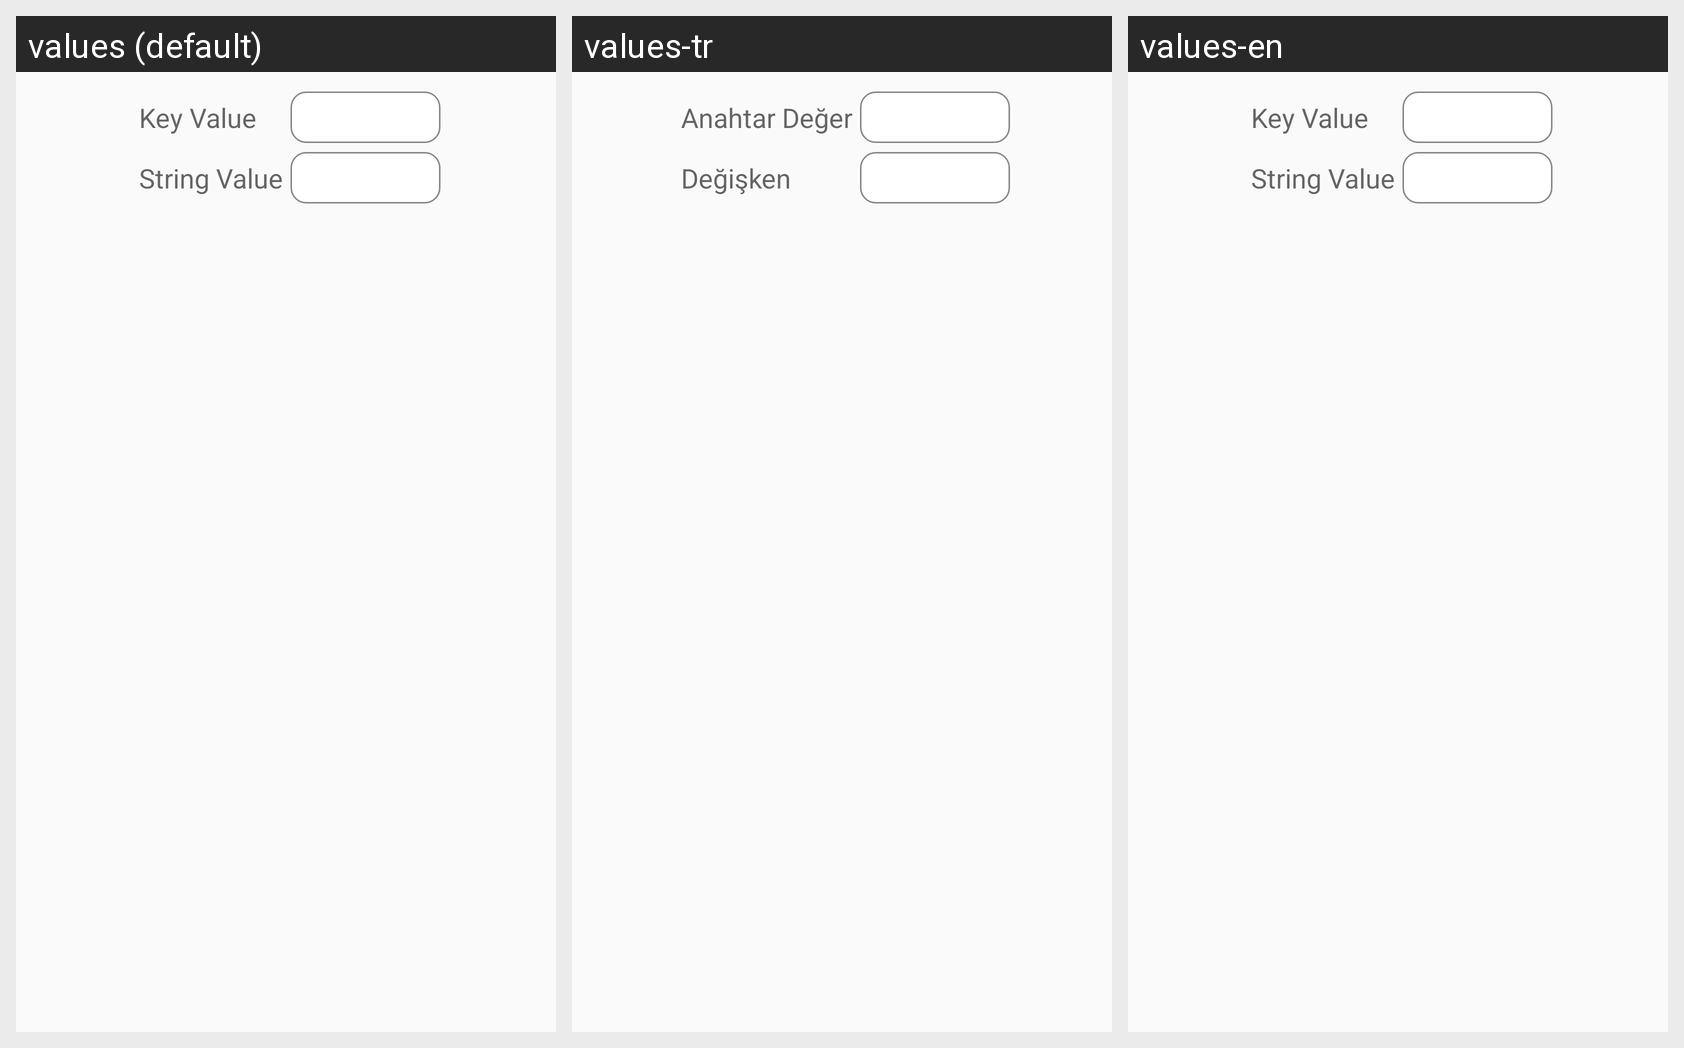

This grid shows one Android layout under several languages. Give, for every string resource on the screen, its name, the default text and each shown locale's text.
Android screen res/layout/text_entry.xml rendered under 3 locales, left to right: values (default), values-tr, values-en. Device: Nexus 5 (rendered at 1080×1920; each locale shown at half size, 540×960, under a caption strip naming it); theme AppTheme.
Strings drawn on this screen, with the default value and each locale's value (text and hints the layout hard-codes, and strings that could not be matched under every locale, appear in the picture but are not listed):

key_gir
  values: Key Value
  values-tr: Anahtar Değer
  values-en: Key Value

string_gir
  values: String Value
  values-tr: Değişken
  values-en: String Value
